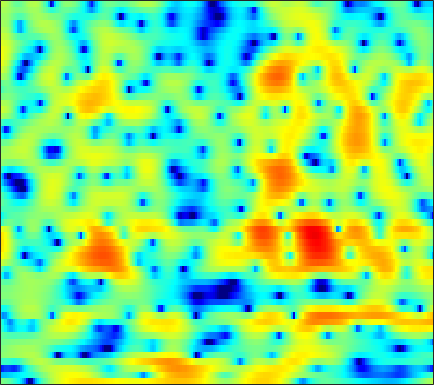

The file beside this chart, header and first rows:
-0.046011, -0.33425, -0.79607, -1.3659, -1.8206, -2.5443, -3.5612, -4.3704, -5.6435, -7.4608, -9.6375, -12.054, -17.239, -34.51, -22.412, -13.919, -9.5133, -7.2078, -4.8021, -2.9623, -1.4121, -0.38859, 0.74879, 1.7396
-9.017, -8.925, -8.685, -8.347, -8.031, -7.669, -7.273, -6.995, -6.641, -6.317, -5.997, -5.717, -5.322, -4.832, -4.406, -3.728, -2.95, -2.33, -1.457, -0.5626, 0.3035, 0.9294, 1.718, 2.43
-17.08, -15.89, -14.8, -14.73, -15.03, -15.75, -16.16, -15.5, -13.36, -10.79, -8.434, -6.901, -5.125, -3.645, -2.699, -1.561, -0.5947, 0.04486, 0.7887, 1.422, 1.989, 2.35, 2.748, 3.094
-3.045, -3.18, -3.411, -3.696, -3.92, -4.195, -4.316, -4.184, -3.697, -2.842, -1.813, -1.008, -0.03152, 0.822, 1.371, 1.954, 2.379, 2.575, 2.681, 2.625, 2.404, 2.139, 1.664, 1.144
0.2019, 0.3853, 0.6031, 0.8016, 0.9384, 1.116, 1.295, 1.43, 1.63, 1.835, 2.033, 2.171, 2.308, 2.382, 2.378, 2.277, 2.031, 1.743, 1.186, 0.3828, -0.7044, -1.782, -3.646, -6.207
-0.3138, 0.004422, 0.3583, 0.6591, 0.85, 1.062, 1.248, 1.367, 1.511, 1.614, 1.694, 1.733, 1.749, 1.712, 1.649, 1.495, 1.253, 1.008, 0.595, 0.06815, -0.5781, -1.139, -1.951, -2.816
-0.8129, -0.6439, -0.4692, -0.3253, -0.2397, -0.1346, -0.0385, 0.02649, 0.1109, 0.1938, 0.283, 0.3341, 0.4141, 0.4858, 0.5356, 0.5762, 0.6118, 0.6208, 0.5963, 0.5537, 0.4811, 0.3968, 0.2632, 0.09085
-1.365, -1.62, -1.952, -2.253, -2.409, -2.537, -2.546, -2.503, -2.411, -2.319, -2.236, -2.178, -2.09, -1.964, -1.798, -1.48, -1.054, -0.6669, -0.1272, 0.3983, 0.8754, 1.213, 1.594, 1.915
-2.973, -4.33, -6.356, -8.388, -9.387, -9.304, -8.066, -7.066, -6.043, -5.488, -5.486, -5.869, -6.815, -8.046, -8.691, -8.24, -6.292, -4.622, -2.604, -0.9285, 0.3882, 1.204, 2.096, 2.823
-3.552, -5.253, -7.731, -10.36, -11.66, -10.82, -8.312, -6.601, -4.918, -3.971, -3.76, -4.069, -5.059, -6.701, -7.824, -7.675, -5.596, -3.857, -2.032, -0.7561, 0.06579, 0.5158, 0.9252, 1.405
-8.828, -11.36, -10.64, -7.698, -5.846, -3.839, -2.205, -1.167, -0.004944, 0.8557, 1.421, 1.669, 1.838, 1.888, 1.885, 1.857, 1.788, 1.664, 1.291, 0.5534, -0.8224, -2.451, -6.042, -12.75
-4.896, -5.56, -5.383, -4.28, -3.263, -1.928, -0.7547, -0.006531, 0.8486, 1.512, 2.01, 2.283, 2.513, 2.608, 2.599, 2.464, 2.172, 1.866, 1.302, 0.5377, -0.4268, -1.241, -2.307, -3.056
-0.8064, -0.9394, -0.9443, -0.7821, -0.5679, -0.1984, 0.2136, 0.5261, 0.9111, 1.249, 1.525, 1.683, 1.812, 1.855, 1.828, 1.713, 1.508, 1.292, 0.9304, 0.4914, 0.003046, -0.385, -0.8924, -1.361
0.04472, 0.01859, 0.03328, 0.1202, 0.217, 0.3903, 0.5906, 0.7558, 0.9754, 1.174, 1.337, 1.433, 1.514, 1.536, 1.516, 1.424, 1.272, 1.111, 0.8408, 0.5097, 0.1264, -0.1989, -0.6915, -1.241
-0.1946, -0.2315, -0.2266, -0.1527, -0.04302, 0.1538, 0.3939, 0.587, 0.8403, 1.076, 1.268, 1.378, 1.48, 1.526, 1.516, 1.456, 1.345, 1.228, 1.026, 0.766, 0.4448, 0.1605, -0.2934, -0.8405
-1.36, -1.664, -1.883, -1.824, -1.573, -1.059, -0.4442, 0.003702, 0.5411, 0.9722, 1.294, 1.457, 1.584, 1.624, 1.611, 1.55, 1.458, 1.378, 1.264, 1.147, 0.9999, 0.8549, 0.6102, 0.249
-3.923, -6.253, -9.452, -8.983, -6.635, -3.758, -1.709, -0.6034, 0.4309, 1.063, 1.404, 1.511, 1.479, 1.297, 1.081, 0.7686, 0.4571, 0.3072, 0.2684, 0.4297, 0.7654, 1.066, 1.435, 1.694
-0.846, -2.546, -4.412, -4.551, -3.618, -2.139, -0.9876, -0.4184, 0.00511, 0.1294, -0.01311, -0.258, -0.7543, -1.502, -2.283, -3.66, -5.387, -6.721, -7.503, -6.128, -3.711, -2.022, -0.1325, 1.298
3.666, 2.983, 2.101, 1.307, 0.7652, 0.0382, -0.7709, -1.492, -2.604, -3.805, -4.92, -5.57, -6.148, -6.61, -7.032, -8.14, -10.04, -11.95, -13.56, -10.96, -7.209, -4.897, -2.498, -0.6321
6.093, 5.437, 4.435, 3.277, 2.281, 0.7463, -1.121, -2.843, -5.821, -10.09, -17.3, -23.18, -15.37, -11.03, -9.25, -7.809, -6.996, -6.577, -5.997, -5.233, -4.313, -3.619, -2.685, -1.796
7.36, 6.661, 5.58, 4.338, 3.3, 1.745, 0.01392, -1.411, -3.45, -5.512, -7.184, -7.809, -7.624, -6.795, -6.114, -5.285, -4.659, -4.321, -4.024, -3.881, -3.902, -3.996, -4.245, -4.661
7.581, 6.821, 5.676, 4.389, 3.347, 1.903, 0.441, -0.5707, -1.744, -2.627, -3.143, -3.294, -3.297, -3.118, -2.987, -2.868, -2.883, -3.002, -3.339, -3.917, -4.709, -5.43, -6.74, -8.643
7.395, 6.588, 5.362, 3.901, 2.597, 0.5797, -1.726, -3.506, -5.152, -5.201, -4.061, -3.084, -1.991, -1.232, -0.889, -0.7697, -1.044, -1.519, -2.501, -3.834, -5.374, -6.588, -7.675, -8.029
4.991, 4.513, 3.763, 2.696, 1.607, -0.4352, -3.478, -6.703, -11.58, -9.249, -4.814, -2.591, -0.6132, 0.556, 1.034, 1.211, 0.8662, 0.2396, -1.183, -3.507, -7.323, -12.38, -28.38, -11.49
-3.987, -2.491, -1.242, -0.6899, -0.6343, -0.8997, -1.36, -1.706, -1.917, -1.73, -1.147, -0.6083, 0.1053, 0.6784, 0.9423, 1.072, 0.9272, 0.625, -0.006102, -0.8733, -1.833, -2.415, -2.646, -2.145
-6.276, -4.973, -3.648, -2.792, -2.392, -2.092, -1.925, -1.827, -1.683, -1.454, -1.169, -0.9036, -0.5226, -0.1598, 0.0891, 0.3537, 0.518, 0.5803, 0.595, 0.5628, 0.5327, 0.5408, 0.6169, 0.8051
-2.593, -2.723, -2.8, -2.852, -2.892, -2.945, -2.998, -3.005, -2.953, -2.795, -2.521, -2.235, -1.775, -1.244, -0.8197, -0.256, 0.2762, 0.6401, 1.059, 1.408, 1.692, 1.863, 2.031, 2.139
-1.269, -1.82, -2.545, -3.264, -3.797, -4.475, -5.089, -5.481, -5.82, -5.898, -5.595, -5.142, -4.274, -3.197, -2.347, -1.212, -0.1364, 0.5956, 1.455, 2.162, 2.706, 3.01, 3.279, 3.371
-1.805, -2.695, -3.971, -5.335, -6.418, -7.975, -9.622, -10.89, -12.57, -13.8, -13.73, -12.49, -9.943, -7.25, -5.346, -3.105, -1.208, 0.00839, 1.387, 2.481, 3.32, 3.785, 4.182, 4.342
-4.15, -5.467, -7.356, -9.391, -10.99, -13.29, -15.89, -18.13, -21.6, -26.43, -29.81, -23.41, -16.25, -11.18, -8.218, -4.996, -2.43, -0.8507, 0.8696, 2.216, 3.241, 3.806, 4.321, 4.578
-7.22, -9.312, -12.31, -15.08, -16.73, -18.57, -20.9, -23.74, -31.02, -32.73, -23.09, -18.66, -13.88, -9.96, -7.428, -4.56, -2.207, -0.7397, 0.8679, 2.13, 3.083, 3.621, 4.135, 4.418
-7.996, -11.04, -17.15, -29.65, -25.39, -19.33, -17.3, -16.72, -16.21, -14.97, -12.71, -10.73, -8.076, -5.642, -4.021, -2.124, -0.5419, 0.4498, 1.533, 2.371, 2.999, 3.359, 3.691, 3.886
-3.178, -4.409, -6.011, -7.174, -7.555, -7.478, -7.001, -6.51, -5.762, -4.869, -3.845, -3.024, -1.918, -0.878, -0.1781, 0.6148, 1.232, 1.576, 1.872, 2.025, 2.08, 2.075, 2.049, 2.051
0.7217, 0.4249, 0.0367, -0.2493, -0.3592, -0.3593, -0.1982, -0.01011, 0.3162, 0.6895, 1.062, 1.328, 1.621, 1.809, 1.851, 1.735, 1.391, 0.9858, 0.2563, -0.6411, -1.619, -2.295, -2.968, -3.317
1.681, 1.765, 1.853, 1.935, 2.009, 2.14, 2.303, 2.437, 2.612, 2.753, 2.826, 2.813, 2.673, 2.345, 1.946, 1.162, 0.01853, -1.131, -3.127, -5.781, -9.215, -12.01, -14.59, -14.76
1.041, 1.242, 1.5, 1.767, 1.98, 2.281, 2.581, 2.801, 3.05, 3.221, 3.285, 3.235, 3.01, 2.56, 2.05, 1.095, -0.2399, -1.561, -3.845, -6.94, -11.1, -14.92, -18.46, -18.08
-0.9837, -0.9562, -0.8279, -0.4977, -0.1105, 0.5255, 1.216, 1.708, 2.29, 2.74, 3.031, 3.136, 3.109, 2.883, 2.569, 1.945, 1.079, 0.2652, -1.026, -2.499, -4.017, -5.063, -6.182, -6.867
-5.262, -6.354, -7.388, -6.969, -5.754, -3.788, -2.009, -0.9094, 0.2608, 1.143, 1.769, 2.1, 2.376, 2.483, 2.454, 2.282, 1.966, 1.654, 1.145, 0.5815, 0.02182, -0.3714, -0.8121, -1.091
-7.713, -10.84, -17.39, -15.65, -10.84, -6.808, -4.285, -2.944, -1.646, -0.6936, 0.03255, 0.4693, 0.9425, 1.305, 1.516, 1.719, 1.832, 1.863, 1.85, 1.783, 1.673, 1.575, 1.445, 1.313
-2.433, -3.212, -3.973, -4.207, -4.029, -3.577, -3.116, -2.848, -2.574, -2.333, -2.002, -1.648, -1.075, -0.4508, 0.01638, 0.5813, 1.059, 1.356, 1.702, 1.987, 2.213, 2.348, 2.449, 2.431
2.073, 1.66, 1.065, 0.4336, -0.1017, -0.9443, -2.037, -3.078, -4.755, -6.483, -7.271, -6.716, -5.08, -3.408, -2.407, -1.409, -0.6996, -0.2555, 0.3014, 0.9217, 1.597, 2.095, 2.651, 3.013
3.601, 3.286, 2.725, 1.98, 1.255, 0.006738, -1.721, -3.462, -6.731, -11.96, -17.17, -13.31, -8.619, -6.156, -5.173, -4.703, -4.939, -5.327, -5.468, -4.392, -2.399, -0.8542, 0.9111, 2.214
2.13, 2.037, 1.78, 1.329, 0.855, 0.01579, -1.051, -1.971, -3.271, -4.416, -5.168, -5.372, -5.339, -5.297, -5.537, -6.47, -8.553, -11.52, -19.15, -14.02, -7.1, -3.947, -1.069, 0.8789
-0.6936, -0.3332, -0.06597, -0.06182, -0.2081, -0.578, -1.07, -1.494, -2.073, -2.571, -2.952, -3.163, -3.381, -3.563, -3.747, -4.095, -4.514, -4.76, -4.679, -3.923, -2.585, -1.463, -0.02841, 1.162
-3.025, -2.059, -1.338, -1.09, -1.153, -1.452, -1.91, -2.284, -2.717, -3.02, -3.103, -3.04, -2.817, -2.528, -2.261, -1.881, -1.463, -1.108, -0.5823, 0.03434, 0.7024, 1.204, 1.809, 2.283
-1.542, -0.9427, -0.6735, -0.9264, -1.425, -2.441, -3.771, -4.814, -5.945, -6.389, -6.005, -5.318, -4.177, -2.993, -2.135, -1.05, -0.04751, 0.6417, 1.468, 2.194, 2.784, 3.131, 3.415, 3.476
1.903, 1.656, 1.004, -0.1303, -1.345, -3.589, -6.775, -10.14, -17.43, -22.49, -14.24, -10.9, -7.843, -5.446, -3.931, -2.139, -0.5749, 0.4442, 1.636, 2.599, 3.334, 3.721, 4.009, 3.988
3.948, 3.344, 2.259, 0.785, -0.6052, -2.894, -5.701, -8.083, -11.21, -13.35, -14.06, -13.73, -12.25, -9.861, -7.841, -5.334, -3.213, -1.845, -0.3134, 0.9311, 1.925, 2.498, 3.037, 3.286
5.062, 4.448, 3.393, 2.072, 0.8781, -0.9696, -3.145, -4.979, -7.787, -11.26, -16.34, -23.34, -24.69, -15.04, -11.49, -8.302, -6.051, -4.67, -3.098, -1.709, -0.4607, 0.3619, 1.279, 1.966
5.529, 5.045, 4.218, 3.181, 2.258, 0.8386, -0.7674, -2.102, -4.022, -6.02, -7.927, -9.023, -9.691, -9.551, -9.175, -8.717, -8.385, -8.085, -7.296, -5.863, -4.04, -2.671, -1.043, 0.2552
5.306, 4.996, 4.423, 3.666, 2.996, 1.981, 0.8513, -0.04577, -1.267, -2.466, -3.599, -4.384, -5.362, -6.38, -7.276, -8.963, -11.78, -15.61, -24.47, -14.45, -8.374, -5.505, -2.808, -0.9603
4.441, 4.288, 3.896, 3.312, 2.772, 1.94, 1.025, 0.3348, -0.5587, -1.381, -2.109, -2.621, -3.29, -4.013, -4.66, -5.699, -6.915, -7.724, -7.998, -6.829, -4.864, -3.384, -1.704, -0.4404
3.275, 3.225, 2.897, 2.288, 1.657, 0.6265, -0.5159, -1.366, -2.305, -2.856, -2.978, -2.872, -2.619, -2.367, -2.231, -2.105, -1.987, -1.851, -1.555, -1.08, -0.472, 0.01685, 0.6041, 1.033
2.249, 2.273, 1.941, 1.167, 0.2635, -1.417, -3.774, -6.064, -9.433, -10.3, -7.686, -5.586, -3.408, -1.858, -0.9843, -0.1102, 0.536, 0.9135, 1.328, 1.663, 1.932, 2.078, 2.181, 2.149
1.428, 1.531, 1.291, 0.6056, -0.2191, -1.801, -4.051, -6.233, -9.431, -10.13, -7.381, -5.18, -2.857, -1.156, -0.1967, 0.7632, 1.436, 1.788, 2.104, 2.269, 2.309, 2.263, 2.121, 1.886
1.116, 1.251, 1.154, 0.7762, 0.3384, -0.4148, -1.238, -1.812, -2.334, -2.41, -2.012, -1.48, -0.6669, 0.122, 0.6265, 1.149, 1.472, 1.587, 1.564, 1.37, 1.043, 0.7503, 0.3489, -0.007442
1.672, 1.725, 1.601, 1.291, 0.9717, 0.5032, 0.06103, -0.1896, -0.3573, -0.2995, -0.0323, 0.2633, 0.72, 1.151, 1.413, 1.614, 1.599, 1.422, 0.9294, 0.1302, -0.9604, -1.914, -3.175, -3.994
2.708, 2.563, 2.151, 1.511, 0.9071, 0.03341, -0.7764, -1.193, -1.336, -0.9744, -0.2675, 0.3393, 1.125, 1.768, 2.11, 2.331, 2.246, 1.941, 1.174, -0.1205, -2.152, -4.424, -9.323, -20.8
